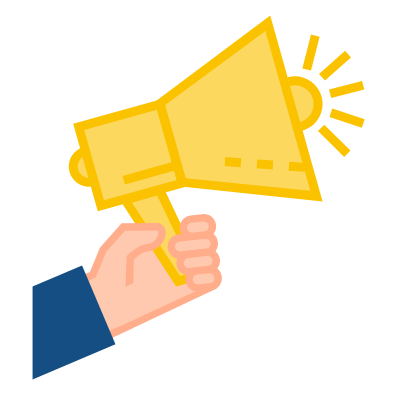
t = 0.00 s
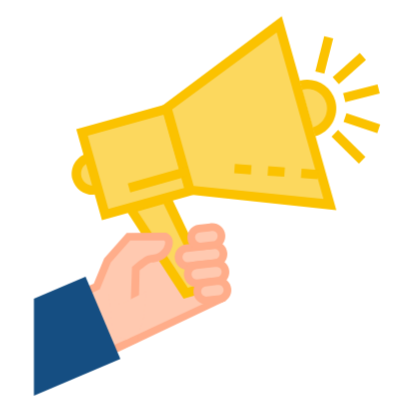
t = 1.67 s
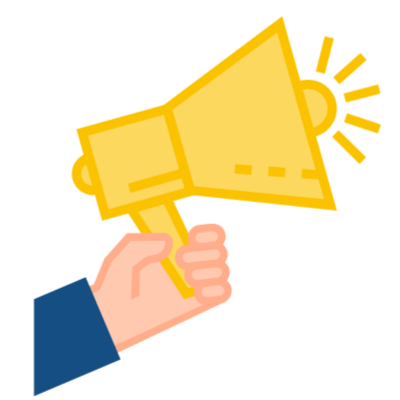
t = 3.33 s
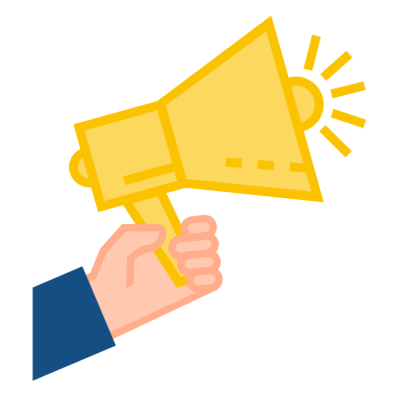
t = 5.00 s
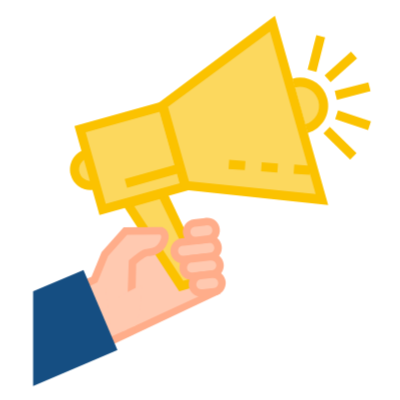
t = 6.67 s
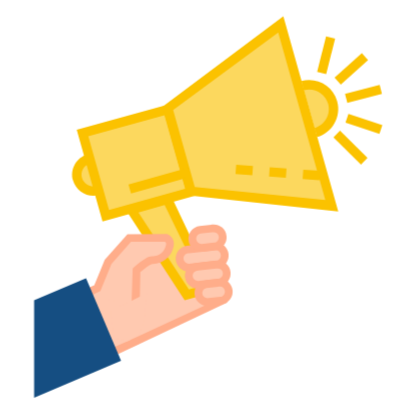
t = 8.33 s

The animated SVG that drew these frames (rendered in a browser with its animation timeline set to each time). Animation: 17 CSS @keyframes rules; frames cover the first 8.33 s, repeats indefinitely.

<svg width="400" height="400" xmlns="http://www.w3.org/2000/svg">
 <g>
  <title>background</title>
 
 </g>

 <g>
  <title>background</title>
 </g>
 <style type="text/css">.st0{fill:#36668E;}
	.st1{fill:#E2F3FB;}
	.st2{fill:#FBC200;}
	.st3{fill:#F8B890;}
	.st4{fill:#00AEEF;}
	.st5{fill:#FCD85E;}
	.st6{fill:#131B4C;}
	.st7{fill:#0E070A;}
	.st8{fill:url(#SVGID_1_);}
	.st9{fill:#153D67;}
	.st10{fill:#154E82;}
	.st11{fill:#52C8F4;}
	.st12{fill:url(#SVGID_2_);}
	.st13{fill:#BBE8EA;}
	.st14{fill:#99DDDF;}
	.st15{fill:#E6E6E6;}
	.st16{fill:url(#SVGID_3_);}
	.st17{fill:#FFFFFF;}
	.st18{fill:url(#SVGID_4_);}
	.st19{fill:url(#SVGID_5_);}
	.st20{fill:#FFAD8A;}
	.st21{fill:#FFC9B0;}

#a{
   
	
    animation-direction: initial;
    transform-origin: 10% 50%;
    transform-box: fill-box;
}


@keyframes b5 {
  0%{transform:scale(0) rotateZ(45deg);}
 
   
  3%{transform:scale(1) rotateZ(0deg);}
  
  100%{transform:scale(1);}
}
#b {
    animation-name: l ;
    animation-duration: 12s;
    animation-iteration-count: infinite;
    transform-origin: bottom;
    transform-box: fill-box;
}
@keyframes l {
    
  0%{transform:scale(0);}
  5%{transform:scale(0);}
   6%{transform:scale(1.3);}
   7%{transform:scale(.9);}
  8%{transform:scale(1);}
  
  100%{transform:scale(1);}
}
#c {
    animation-name: m ;
    animation-duration: 12s;
    animation-iteration-count: infinite;
    transform-origin: bottom;
    transform-box: fill-box;
}
@keyframes m {
    0% { opacity: 0; transform: translateY(7px); }
    8% { opacity: 0; transform: translateY(7px); }
    
    9% { opacity: 1; transform: translateY(-3px); }
   10%{transform:translateY(0px);}
 
  
  100%{transform:translateY(-5px);}
}
#d {
    animation-name: n ;
    animation-duration: 12s;
    animation-iteration-count: infinite;
    transform-origin: bottom;
    transform-box: fill-box;
}
@keyframes n {
    0% { opacity: 0; transform: translate(-65px, 105px); }
    11% { opacity: 0; transform: translate(-45px, 105px); }
    12% { opacity: 1;}
    13% { opacity: 1; transform: translate(0px, 0px); }
    40%{transform:translateY(-5px);}
  60%{transform:translateY(0px);}
  
  100%{transform:translateY(-5px);}
}
#e {
    animation-name: o ;
    animation-duration: 12s;
    animation-iteration-count: infinite;
    transform-origin: bottom;
    transform-box: fill-box;
}
@keyframes o {
	0% { opacity: 0; transform: translate(-95px, 89px); }
    14% { opacity: 0; transform: translate(-95px, 89px); }
    15% { opacity: 1;}
    16% { opacity: 1; transform: translate(0px, 0px); }
    40%{transform:translateY(-5px);}
  60%{transform:translateY(0px);}
  
  100%{transform:translateY(-5px);}
    
}
#f {
    animation-name: p ;
    animation-duration: 12s;
    animation-iteration-count: infinite;
    transform-origin: bottom;
    transform-box: fill-box;
}
@keyframes p {
    0% { opacity: 0; transform: translate(-125px, 5px); }
    18% { opacity: 0; transform: translate(-100px, 10px); }
    19% { opacity: 1;}
    20% { opacity: 1; transform: translate(0px, 0px); }
    40%{transform:translateY(-5px);}
  60%{transform:translateY(0px);}
  
  100%{transform:translateY(-5px);}
}
#g {
    animation-name: i ;
    animation-duration: 12s;
    animation-iteration-count: infinite;
    transform-origin: bottom;
    transform-box: fill-box;
}
@keyframes i {
    0% { opacity: 0; transform: translate(-165px, 50px); }
    21% { opacity: 0; transform: translate(-100px, -50px); }
    22% { opacity: 1;}
    23% { opacity: 1; transform: translate(0px, 0px); }
    40%{transform:translateY(-5px);}
  60%{transform:translateY(0px);}
  
  100%{transform:translateY(-5px);}
}
#h {
    animation-name: q ;
    animation-duration: 12s;
    animation-iteration-count: infinite;
    transform-origin: bottom;
    transform-box: fill-box;
}
@keyframes q {
    0% { opacity: 0; transform: translate(-65px, 5px); }
    24% { opacity: 0; transform: translate(-105px, -10px); }
    25% { opacity: 1;}
    26% { opacity: 1; transform: translate(0px, 0px); }
    40%{transform:translateY(-5px);}
  60%{transform:translateY(0px);}
   65%{transform:translateY(-5px);}
70%{transform:translateY(0px);}
 75%{transform:translateY(-5px);}
  80%{transform:translateY(0px);}
  
  
  
  
  
  100%{transform:translateY(-5px);}
}
#i {
    animation-name: j ;
    animation-duration: 12s;
    animation-iteration-count: infinite;
    transform-origin: bottom;
    transform-box: fill-box;
}
@keyframes j {
     0% { opacity: 0; transform: translate(-85px, -50px); }
    27% { opacity: 0; transform: translate(-50px, -50px); }
    28% { opacity: 1;}
    29% { opacity: 1; transform: translate(0px, 0px); }
    40%{transform:translateY(-5px);}
  50%{transform:translateY(0px);}
   55%{transform:translateY(-5px);}
60%{transform:translateY(0px);}
 65%{transform:translateY(-5px);}
  70%{transform:translateY(0px);}
  75%{transform:translateY(-5px);}
80%{transform:translateY(0px);}
  
  
  100%{transform:translateY(-5px);}
}
#j {
    animation-name: k ;
    animation-duration: 12s;
    animation-iteration-count: infinite;
    transform-origin: bottom;
    transform-box: fill-box;
}
@keyframes k {
    0% { opacity: 0; transform: translate(-75px, -50px); }
    30% { opacity: 0; transform: translate(-125px, -90px); }
    31% { opacity: 1;}
    32% { opacity: 1; transform: translate(0px, 0px); }
    40%{transform:translateY(-5px);}
  60%{transform:translateY(0px);}
   70%{transform:translateY(-5px);}
   80%{transform:translateY(0px);}
  100%{transform:translateY(-5px);}
}
#c_1_ {
    animation-name: c2 ;
    animation-duration: 12s;
    animation-iteration-count: infinite;
    transform-origin: bottom;
    transform-box: fill-box;
}
@keyframes c2 {
    0% { opacity: 0; }
    5% { opacity: 0; }
    20% { opacity: 1;}
    
    40%{transform:translateX(-7px);}
  60%{transform:translateX(7px);}
   70%{transform:translateX(-7px);}
   80%{transform:translateX(7px);}
  100% {transform:translateX(-7px);}

}</style>
 <g>
  <title>Layer 1</title>
  <style type="text/css">:root {
        --animate-duration: 1s;
        --animate-delay: 1s;
        --animate-repeat: 1;
      }
      
       .animate__animated {
        -webkit-animation-duration: 1s;
        animation-duration: 1s;
        -webkit-animation-duration: var(--animate-duration);
        animation-duration: var(--animate-duration);
        -webkit-animation-fill-mode: both;
        animation-fill-mode: both;
      }
    @-webkit-keyframes pulse {
            from {
                -webkit-transform: scale3d(1, 1, 1);
                transform: scale3d(1, 1, 1)
            }

            50% {
                -webkit-transform: scale3d(1.05, 1.05, 1.05);
                transform: scale3d(1.05, 1.05, 1.05)
            }

            to {
                -webkit-transform: scale3d(1, 1, 1);
                transform: scale3d(1, 1, 1)
            }
        }
        @keyframes pulse {
          from {
              -webkit-transform: scale3d(1, 1, 1);
              transform: scale3d(1, 1, 1)
          }

          50% {
              -webkit-transform: scale3d(1.05, 1.05, 1.05);
              transform: scale3d(1.05, 1.05, 1.05)
          }

          to {
              -webkit-transform: scale3d(1, 1, 1);
              transform: scale3d(1, 1, 1)
          }
        }
        .animate__pulse {
            -webkit-animation-name: pulse;
            animation-name: pulse
        }
        
    .animate__animated.animate__infinite {
          -webkit-animation-iteration-count: infinite;
          animation-iteration-count: infinite;
        }
    
    .animate__animated.animate__slower {
          -webkit-animation-duration: calc(1s * 8);
          animation-duration: calc(1s * 8);
          -webkit-animation-duration: calc(var(--animate-duration) * 8);
          animation-duration: calc(var(--animate-duration) * 8);
        }</style>
  <style type="text/css">:root {
        --animate-duration: 1s;
        --animate-delay: 1s;
        --animate-repeat: 1;
      }
      
       .animate__animated {
        -webkit-animation-duration: 1s;
        animation-duration: 1s;
        -webkit-animation-duration: var(--animate-duration);
        animation-duration: var(--animate-duration);
        -webkit-animation-fill-mode: both;
        animation-fill-mode: both;
      }
    
        @-webkit-keyframes bounce {
          from,
          20%,
          53%,
          to {
            -webkit-animation-timing-function: cubic-bezier(0.215, 0.61, 0.355, 1);
            animation-timing-function: cubic-bezier(0.215, 0.61, 0.355, 1);
            -webkit-transform: translate3d(0, 0, 0);
            transform: translate3d(0, 0, 0);
          }
        
          40%,
          43% {
            -webkit-animation-timing-function: cubic-bezier(0.755, 0.05, 0.855, 0.06);
            animation-timing-function: cubic-bezier(0.755, 0.05, 0.855, 0.06);
            -webkit-transform: translate3d(0, -30px, 0) scaleY(1.1);
            transform: translate3d(0, -30px, 0) scaleY(1.1);
          }
        
          70% {
            -webkit-animation-timing-function: cubic-bezier(0.755, 0.05, 0.855, 0.06);
            animation-timing-function: cubic-bezier(0.755, 0.05, 0.855, 0.06);
            -webkit-transform: translate3d(0, -15px, 0) scaleY(1.05);
            transform: translate3d(0, -15px, 0) scaleY(1.05);
          }
        
          80% {
            -webkit-transition-timing-function: cubic-bezier(0.215, 0.61, 0.355, 1);
            transition-timing-function: cubic-bezier(0.215, 0.61, 0.355, 1);
            -webkit-transform: translate3d(0, 0, 0) scaleY(0.95);
            transform: translate3d(0, 0, 0) scaleY(0.95);
          }
        
          90% {
            -webkit-transform: translate3d(0, -4px, 0) scaleY(1.02);
            transform: translate3d(0, -4px, 0) scaleY(1.02);
          }
        }
        @keyframes bounce {
          from,
          20%,
          53%,
          to {
            -webkit-animation-timing-function: cubic-bezier(0.215, 0.61, 0.355, 1);
            animation-timing-function: cubic-bezier(0.215, 0.61, 0.355, 1);
            -webkit-transform: translate3d(0, 0, 0);
            transform: translate3d(0, 0, 0);
          }
        
          40%,
          43% {
            -webkit-animation-timing-function: cubic-bezier(0.755, 0.05, 0.855, 0.06);
            animation-timing-function: cubic-bezier(0.755, 0.05, 0.855, 0.06);
            -webkit-transform: translate3d(0, -30px, 0) scaleY(1.1);
            transform: translate3d(0, -30px, 0) scaleY(1.1);
          }
        
          70% {
            -webkit-animation-timing-function: cubic-bezier(0.755, 0.05, 0.855, 0.06);
            animation-timing-function: cubic-bezier(0.755, 0.05, 0.855, 0.06);
            -webkit-transform: translate3d(0, -15px, 0) scaleY(1.05);
            transform: translate3d(0, -15px, 0) scaleY(1.05);
          }
        
          80% {
            -webkit-transition-timing-function: cubic-bezier(0.215, 0.61, 0.355, 1);
            transition-timing-function: cubic-bezier(0.215, 0.61, 0.355, 1);
            -webkit-transform: translate3d(0, 0, 0) scaleY(0.95);
            transform: translate3d(0, 0, 0) scaleY(0.95);
          }
        
          90% {
            -webkit-transform: translate3d(0, -4px, 0) scaleY(1.02);
            transform: translate3d(0, -4px, 0) scaleY(1.02);
          }
        }
        .animate__bounce {
          -webkit-animation-name: bounce;
          animation-name: bounce;
          -webkit-transform-origin: center bottom;
          transform-origin: center bottom;
        }
        
    .animate__animated.animate__repeat-1 {
          -webkit-animation-iteration-count: 1;
          animation-iteration-count: 1;
          -webkit-animation-iteration-count: var(--animate-repeat);
          animation-iteration-count: var(--animate-repeat);
        }
    
    .animate__animated.animate__slower {
          -webkit-animation-duration: calc(1s * 8);
          animation-duration: calc(1s * 8);
          -webkit-animation-duration: calc(var(--animate-duration) * 8);
          animation-duration: calc(var(--animate-duration) * 8);
        }</style>
  <style type="text/css">:root {
        --animate-duration: 1s;
        --animate-delay: 1s;
        --animate-repeat: 1;
      }
      
       .animate__animated {
        -webkit-animation-duration: 1s;
        animation-duration: 1s;
        -webkit-animation-duration: var(--animate-duration);
        animation-duration: var(--animate-duration);
        -webkit-animation-fill-mode: both;
        animation-fill-mode: both;
      }
    @-webkit-keyframes pulse {
            from {
                -webkit-transform: scale3d(1, 1, 1);
                transform: scale3d(1, 1, 1)
            }

            50% {
                -webkit-transform: scale3d(1.05, 1.05, 1.05);
                transform: scale3d(1.05, 1.05, 1.05)
            }

            to {
                -webkit-transform: scale3d(1, 1, 1);
                transform: scale3d(1, 1, 1)
            }
        }
        @keyframes pulse {
          from {
              -webkit-transform: scale3d(1, 1, 1);
              transform: scale3d(1, 1, 1)
          }

          50% {
              -webkit-transform: scale3d(1.05, 1.05, 1.05);
              transform: scale3d(1.05, 1.05, 1.05)
          }

          to {
              -webkit-transform: scale3d(1, 1, 1);
              transform: scale3d(1, 1, 1)
          }
        }
        .animate__pulse {
            -webkit-animation-name: pulse;
            animation-name: pulse
        }
        
    .animate__animated.animate__infinite {
          -webkit-animation-iteration-count: infinite;
          animation-iteration-count: infinite;
        }
    
    .animate__animated.animate__slow {
          -webkit-animation-duration: calc(1s * 6);
          animation-duration: calc(1s * 6);
          -webkit-animation-duration: calc(var(--animate-duration) * 6);
          animation-duration: calc(var(--animate-duration) * 6);
        }</style>
  <g stroke="null" id="svg_1" class="animate__animated animate__pulse animate__infinite animate__slow">
   <g stroke="null" id="svg_2">
    <polygon stroke="null" class="st20" points="110.2783347165132,338.82786315679004 107.82126509712543,331.45651529527277 211.97358233053637,281.6741012182338 216.80938545693607,288.4311160344314 " id="svg_97"/>
    <path stroke="null" class="st21" d="m124.2629,324.25513c0,0 -1.62064,-76.327 0.44437,-77.98685c2.06501,-1.65985 40.11088,-15.57907 40.11088,-15.57907l26.62296,13.86694c0,0 11.50133,30.30862 11.99798,32.62195c0.50972,2.31334 0.1307,10.29892 0.1307,10.29892l-79.30689,36.77811z" id="svg_98"/>
    <polygon stroke="null" class="st5" points="159.6294908878317,190.23851354601902 125.04711673564452,199.9623696150975 178.12309944909248,281.190493104923 200.26315210565554,274.9693207734981 " id="svg_99"/>
    <path stroke="null" class="st2" d="m206.34057,277.89693l-30.21713,8.50837l-58.02943,-89.12223l44.12328,-12.41621l44.12328,93.03007zm-26.20473,-1.90817l14.04992,-3.94705l-37.14406,-76.44463l-25.04153,7.05763l48.13567,73.33404z" id="svg_100"/>
    <path stroke="null" class="st5" d="m104.30549,162.23016c2.36561,8.40381 -2.53552,17.13437 -10.93933,19.49998c-8.40381,2.36561 -17.13437,-2.53552 -19.49998,-10.93933c-2.36561,-8.40381 2.53552,-17.13437 10.93933,-19.49998c8.40381,-2.36561 17.13437,2.53552 19.49998,10.93933" id="svg_101"/>
    <path stroke="null" class="st2" d="m94.58163,186.03007c-10.75636,3.03217 -21.98322,-3.26742 -25.00232,-14.02378c-3.03217,-10.75636 3.26742,-21.98322 14.02378,-25.00232c10.75636,-3.03217 21.98322,3.26742 25.00232,14.02378c3.0191,10.75636 -3.26742,21.97015 -14.02378,25.00232m-8.57372,-30.43931c-6.02513,1.69906 -9.54087,7.97251 -7.84182,13.98457c1.69906,6.02513 7.97251,9.54087 13.99764,7.85488c6.02513,-1.68599 9.54087,-7.97251 7.84182,-13.99764c-1.69906,-6.01206 -7.97251,-9.52781 -13.99764,-7.84182" id="svg_102"/>
    <polygon stroke="null" class="st5" points="159.96930775385954,104.34449536280772 78.68891128052928,126.8897196289945 100.86817832773158,205.73913277903375 182.16161022670167,183.2070134401638 " id="svg_103"/>
    <path stroke="null" class="st2" d="m187.66398,186.29146l-89.88027,24.96311l-24.61023,-87.46238l89.89334,-24.96311l24.59716,87.46238zm-83.69831,13.94536l72.68056,-20.12733l-19.76137,-70.24959l-72.68056,20.12733l19.76137,70.24959z" id="svg_104"/>
    <path stroke="null" class="st5" d="m288.58814,81.64244c12.35086,-3.47654 25.1853,3.72486 28.66183,16.07572s-3.72486,25.1853 -16.07572,28.66183" id="svg_105"/>
    <path stroke="null" class="st2" d="m302.38973,130.67992l-2.41789,-8.59986c9.95911,-2.79691 15.78819,-13.18732 12.99127,-23.14642c-2.80998,-9.95911 -13.18732,-15.78819 -23.14642,-12.99127l-2.41789,-8.59986c14.7034,-4.14309 30.03415,4.45676 34.16417,19.16017c4.13002,14.7034 -4.46983,30.03415 -19.17324,34.17724" id="svg_106"/>
    <polygon stroke="null" class="st5" points="316.43968419073826,196.18523147742053 182.22698813752322,182.26597617854168 160.03463933022977,103.40348126841127 267.7942248803465,23.247060123550455 " id="svg_107"/>
    <path stroke="null" class="st2" d="m322.60855,201.60914l-143.89731,-15.34382l-23.74763,-84.43021l115.27468,-86.4168l52.37025,186.19083zm-136.86581,-23.34247l124.54109,12.49463l-44.92053,-159.67242l-100.24454,73.88297l20.62397,73.29483z" id="svg_108"/>
    <path stroke="null" class="st2" d="m304.62465,171.84945l-15.9973,-1.1632l0.64041,-8.91353l15.9973,1.1632l-0.64041,8.91353zm-31.99461,-2.32641l-15.9973,-1.1632l0.64041,-8.91353l15.9973,1.1632l-0.64041,8.91353zm-31.99461,-2.32641l-15.9973,-1.1632l0.64041,-8.91353l15.9973,1.1632l-0.64041,8.91353z" id="svg_109"/>
    <rect stroke="null" x="142.06614" y="52.77633" transform="matrix(1.25809 -0.353927 0.353927 1.25809 -74.8584 159.776)" class="st2" width="45.21" height="6.83" id="svg_110"/>
    <g stroke="null" id="svg_111">
     <path stroke="null" class="st21" d="m203.80505,235.17211c0,0 0.84953,-0.06535 1.21548,-0.10456c4.65281,-0.52279 8.75669,2.96682 9.27948,7.61963c0.52279,4.65281 -2.80998,9.00502 -7.47586,9.52781c-0.36595,0.03921 -1.09785,0.11763 -1.09785,0.11763l-23.90447,2.67929c0,0 -0.71883,0.09149 -1.09785,0.1307c-4.66588,0.52279 -8.87432,-2.97989 -9.39711,-7.64577c-0.52279,-4.65281 2.80998,-9.00502 7.47586,-9.52781c0.36595,-0.03921 1.09785,-0.11763 1.09785,-0.11763l23.90447,-2.67929z" id="svg_112"/>
     <path stroke="null" class="st20" d="m207.21624,255.8745l-24.95004,2.79691l-1.12399,0.1307c-6.67861,0.74497 -12.71681,-4.14309 -13.47485,-10.90012c-0.33981,-2.99296 0.4313,-5.99899 2.16957,-8.48223c2.01273,-2.87533 5.13639,-4.7443 8.59986,-5.13639l25.09381,-2.80998c0,0 0.75804,-0.05228 1.09785,-0.09149c6.61326,-0.74497 12.59918,4.14309 13.35722,10.87398c0.33981,2.99296 -0.4313,5.99899 -2.16957,8.48223l0,0c-2.0258,2.87533 -5.13639,4.7443 -8.59986,5.13639m-26.9105,-14.36359l-1.08478,0.11763c-1.32004,0.14377 -2.53552,0.88874 -3.33277,2.0258c-0.70576,1.00637 -1.01944,2.22185 -0.87567,3.42426c0.3006,2.66622 2.73157,4.66588 5.30629,4.37835l26.11324,-2.92761c1.33311,-0.14377 2.54859,-0.88874 3.33277,-2.0258l0,0c0.70576,-1.00637 1.01944,-2.22185 0.87567,-3.42426c-0.3006,-2.69236 -2.62701,-4.65281 -5.1756,-4.36528c-0.39209,0.03921 -1.24162,0.10456 -1.24162,0.10456l-23.91754,2.69236z" id="svg_113"/>
     <path stroke="null" class="st21" d="m205.73936,252.4241c0,0 0.84953,-0.06535 1.21548,-0.10456c4.65281,-0.52279 8.75669,2.96682 9.26641,7.61963c0.52279,4.65281 -2.80998,9.00502 -7.47586,9.52781c-0.37902,0.03921 -1.09785,0.11763 -1.09785,0.11763l-17.05595,1.90817c0,0 -0.71883,0.09149 -1.09785,0.1307c-4.65281,0.52279 -8.87432,-2.97989 -9.39711,-7.64577c-0.52279,-4.65281 2.80998,-9.00502 7.46279,-9.52781c0.37902,-0.03921 1.09785,-0.11763 1.09785,-0.11763l17.08209,-1.90817z" id="svg_114"/>
     <path stroke="null" class="st20" d="m209.17669,273.12649l-18.11459,2.0258l-1.13706,0.14377c-3.24128,0.36595 -6.44336,-0.60121 -9.00502,-2.69236c-2.52245,-2.06501 -4.11695,-4.97955 -4.4829,-8.20777c-0.33981,-2.99296 0.4313,-5.99899 2.16957,-8.48223c2.01273,-2.87533 5.13639,-4.7443 8.57372,-5.13639l18.25836,-2.03887c0.01307,0 0.75804,-0.05228 1.09785,-0.09149c3.24128,-0.36595 6.43029,0.58814 8.96581,2.69236c2.47017,2.06501 4.03853,4.96648 4.39142,8.18163c0.33981,2.99296 -0.4313,5.99899 -2.16957,8.48223c-1.99966,2.87533 -5.12332,4.7443 -8.54758,5.12332m-20.10119,-15.12163l-1.07171,0.11763c-1.32004,0.14377 -2.53552,0.88874 -3.33277,2.0258c-0.70576,1.00637 -1.01944,2.22185 -0.87567,3.42426c0.14377,1.2939 0.78418,2.47017 1.81669,3.3197c1.00637,0.82339 2.24799,1.20241 3.48961,1.07171l18.17994,-2.05194l1.07171,-0.11763c1.32004,-0.14377 2.53552,-0.88874 3.33277,-2.0258c0.70576,-1.00637 1.01944,-2.22185 0.87567,-3.42426c-0.14377,-1.32004 -0.77111,-2.49631 -1.77748,-3.3197c-0.96716,-0.81032 -2.18264,-1.17627 -3.41119,-1.04558c-0.39209,0.03921 -1.22855,0.11763 -1.24162,0.11763l-17.05595,1.90817z" id="svg_115"/>
     <path stroke="null" class="st21" d="m207.67368,269.6761c0,0 0.84953,-0.06535 1.21548,-0.10456c4.65281,-0.52279 8.75669,2.95375 9.27948,7.61963c0.52279,4.65281 -2.80998,9.00502 -7.47586,9.52781c-0.37902,0.03921 -0.1307,0.74497 -0.1307,0.74497l-9.84148,1.09785c0,0 -1.69906,-0.53586 -2.06501,-0.49665c-4.65281,0.52279 -8.87432,-2.97989 -9.39711,-7.64577c-0.52279,-4.65281 2.80998,-9.00502 7.47586,-9.52781c0.37902,-0.03921 1.09785,-0.11763 1.09785,-0.11763l9.84148,-1.09785z" id="svg_116"/>
     <path stroke="null" class="st20" d="m211.11101,290.39156l-10.90012,1.21548c0,0 -0.75804,0.09149 -1.13706,0.1307c-3.24128,0.36595 -6.43029,-0.58814 -9.00502,-2.69236c-2.52245,-2.06501 -4.11695,-4.97955 -4.4829,-8.20777c-0.33981,-2.99296 0.4313,-5.99899 2.16957,-8.48223c2.01273,-2.87533 5.13639,-4.7443 8.56065,-5.13639l11.05696,-1.22855c0.01307,0 0.75804,-0.06535 1.09785,-0.10456c6.61326,-0.74497 12.59918,4.14309 13.35722,10.87398c0.33981,2.99296 -0.44437,5.99899 -2.16957,8.48223c-1.99966,2.8884 -5.12332,4.75737 -8.54758,5.14946m-13.9715,-15.81433c-1.32004,0.14377 -2.53552,0.88874 -3.33277,2.0258c-0.70576,1.00637 -1.01944,2.22185 -0.88874,3.42426c0.14377,1.2939 0.79725,2.47017 1.81669,3.3197c1.00637,0.82339 2.24799,1.20241 3.50268,1.07171c0.36595,-0.03921 1.04558,-0.1307 1.09785,-0.1307l10.93933,-1.22855c1.32004,-0.14377 2.53552,-0.88874 3.33277,-2.0258c0.70576,-1.00637 1.01944,-2.22185 0.88874,-3.42426c-0.3006,-2.69236 -2.62701,-4.63974 -5.18867,-4.35221c-0.39209,0.03921 -1.22855,0.11763 -1.24162,0.10456l-10.92626,1.21548z" id="svg_117"/>
     <path stroke="null" class="st21" d="m201.87073,217.90705c0,0 0.84953,-0.06535 1.21548,-0.10456c4.65281,-0.52279 8.75669,2.96682 9.27948,7.61963c0.52279,4.65281 -2.80998,9.00502 -7.47586,9.52781c-0.37902,0.03921 -1.09785,0.11763 -1.09785,0.11763l-9.84148,1.11092c0,0 -0.71883,0.09149 -1.09785,0.1307c-4.65281,0.52279 -8.87432,-2.99296 -9.39711,-7.64577c-0.52279,-4.65281 2.80998,-9.00502 7.47586,-9.52781c0.36595,-0.03921 1.09785,-0.11763 1.09785,-0.11763l9.84148,-1.11092z" id="svg_118"/>
     <path stroke="null" class="st20" d="m205.30806,238.62251l-10.91319,1.21548l-1.13706,0.14377c-6.67861,0.74497 -12.71681,-4.14309 -13.47485,-10.90012c-0.33981,-2.99296 0.4313,-5.99899 2.16957,-8.48223c2.01273,-2.87533 5.12332,-4.7443 8.58679,-5.13639l11.03082,-1.22855c0,0 0.78418,-0.06535 1.11092,-0.10456c3.24128,-0.36595 6.43029,0.58814 8.96581,2.69236c2.47017,2.05194 4.03853,4.96648 4.39142,8.18163c0.33981,2.99296 -0.4313,5.99899 -2.16957,8.48223c-2.01273,2.87533 -5.12332,4.7443 -8.56065,5.13639m-13.9715,-15.8274c-1.32004,0.15684 -2.53552,0.88874 -3.33277,2.0258c-0.70576,1.00637 -1.01944,2.22185 -0.87567,3.42426c0.3006,2.66622 2.73157,4.67895 5.29323,4.39142l12.06333,-1.35925c1.32004,-0.14377 2.53552,-0.88874 3.33277,-2.0258c0.70576,-1.00637 1.01944,-2.22185 0.87567,-3.42426c-0.14377,-1.32004 -0.78418,-2.49631 -1.77748,-3.3197c-0.96716,-0.81032 -2.18264,-1.17627 -3.43733,-1.03251c-0.37902,0.03921 -1.21548,0.10456 -1.21548,0.10456l-10.92626,1.21548z" id="svg_119"/>
     <path stroke="null" class="st21" d="m130.22268,257.71733c0,0 8.80897,-7.88102 13.16118,-9.27948c2.54859,-0.82339 11.98491,0.37902 17.00367,-9.60622c5.01876,-9.97217 -2.31334,-12.0764 -2.31334,-12.0764l-34.85687,0.22218l-20.15346,22.74126l-10.25971,24.98925l-49.75632,22.27075l-0.96716,66.77306l85.80253,-37.05258l2.33947,-68.98183z" id="svg_120"/>
     <path stroke="null" class="st20" d="m40.1333,368.6398l-6.0382,-72.78511l55.82065,-23.83912l9.97217,-24.27042l21.65648,-24.44032l37.02644,-0.23525l0.50972,0.14377c0.41823,0.11763 4.16923,1.2939 5.9075,5.28016c1.46381,3.33277 1.01944,7.37131 -1.32004,11.99798c-0.49665,0.9933 -1.05865,1.93431 -1.65985,2.79691c-5.07104,7.24061 -12.5077,8.07707 -16.07572,8.46916c-0.52279,0.05228 -1.24162,0.1307 -1.43767,0.18298c-2.22185,0.70576 -7.17526,4.50904 -10.6518,7.48893l-1.45074,68.74658l-92.25895,40.46377zm87.61921,-113.68018c1.56836,-1.41153 9.64543,-8.48223 14.49429,-10.03752c0.83646,-0.27446 1.77748,-0.37902 2.87533,-0.49665c3.24128,-0.36595 7.68498,-0.8626 10.84784,-5.37164c0.40516,-0.57507 0.78418,-1.20241 1.12399,-1.88204c1.21548,-2.41789 1.64678,-4.4829 1.17627,-5.65918c-0.22218,-0.54893 -0.64041,-0.88874 -0.92795,-1.05865l-32.43897,0.20912l-18.63738,21.0422l-10.56031,25.70808l-21.98322,10.79557l20.83309,49.08976l29.72048,-13.04355l2.31334,-68.24993l1.1632,-1.04558z" id="svg_121"/>
     <polygon stroke="null" class="st10" points="82.06087780858252,265.4284394527076 32.55286407470703,286.3922457278986 32.55286407470703,379.4353762992487 115.44087294884957,344.14721261723207 " id="svg_122"/>
     <polygon stroke="null" class="st21" points="120.93016173193973,325.71895107715864 133.0196154910791,320.19044790342923 137.46330560072056,306.3235350897321 140.19487595458304,279.4130417727738 115.19255117937428,292.11680541000715 103.86110587670919,282.288372484285 108.93215673490158,323.1050084503968 " id="svg_123"/>
    </g>
    <rect stroke="null" x="296.11364" y="-3.7206" transform="matrix(1.26632 -0.323344 0.323344 1.26632 -44.7651 189.853)" class="st2" width="26.1" height="6.82" id="svg_124"/>
    <rect stroke="null" x="580.03927" y="-147.83272" transform="matrix(0.412872 -1.24005 1.24005 0.412872 273.295 897.282)" class="st2" width="6.82" height="26.11" id="svg_125"/>
    <rect stroke="null" x="566.60989" y="-187.94493" transform="matrix(0.321122 -1.26685 1.26685 0.321122 358.535 846.572)" class="st2" width="26.69" height="6.82" id="svg_126"/>
    <rect stroke="null" x="398.01091" y="-131.61618" transform="matrix(0.974999 -0.870441 0.870441 0.974999 45.5425 548.739)" class="st2" width="26.69" height="6.82" id="svg_127"/>
    <rect stroke="null" x="425.65843" y="-95.05891" transform="matrix(0.917623 -0.930693 0.930693 0.917623 15.8496 614.379)" class="st2" width="6.82" height="28.21" id="svg_128"/>
   </g>
  </g>
 </g>
</svg>
